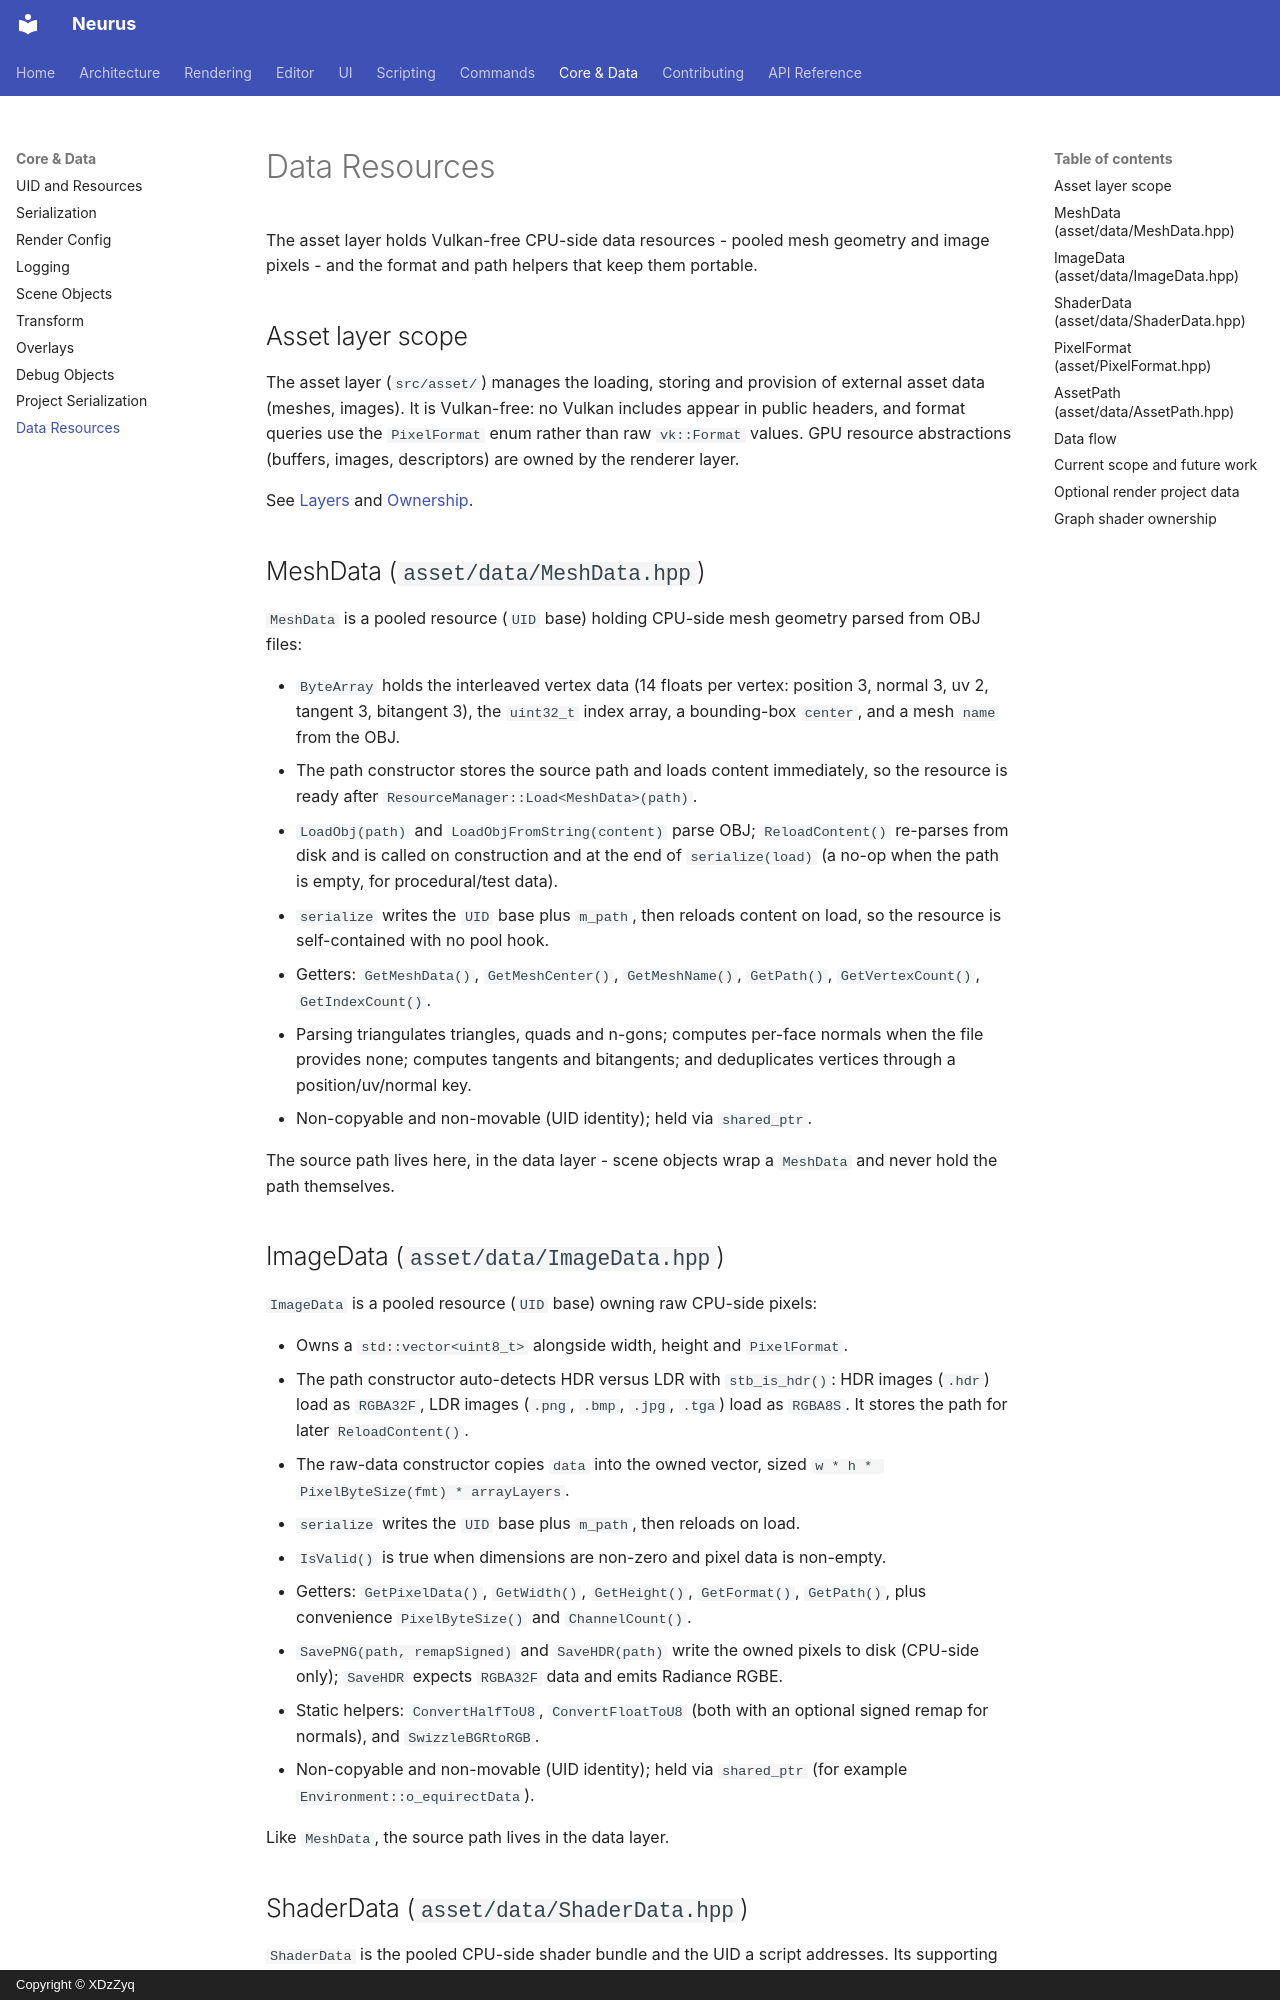

repository: XDzZyq/Neurus · page: asset/data-resources/index.html · generator: mkdocs · copyright: Copyright © XDzZyq

# Data Resources

The asset layer holds Vulkan-free CPU-side data resources - pooled mesh geometry and image pixels - and the format and path helpers that keep them portable.

## Asset layer scope

The asset layer (`src/asset/`) manages the loading, storing and provision of external asset data (meshes, images). It is Vulkan-free: no Vulkan includes appear in public headers, and format queries use the `PixelFormat` enum rather than raw `vk::Format` values. GPU resource abstractions (buffers, images, descriptors) are owned by the renderer layer.

See [Layers](../architecture/layers.md) and [Ownership](../architecture/ownership.md).

## MeshData (`asset/data/MeshData.hpp`)

`MeshData` is a pooled resource (`UID` base) holding CPU-side mesh geometry parsed from OBJ files:

- `ByteArray` holds the interleaved vertex data (14 floats per vertex: position 3, normal 3, uv 2, tangent 3, bitangent 3), the `uint32_t` index array, a bounding-box `center`, and a mesh `name` from the OBJ.
- The path constructor stores the source path and loads content immediately, so the resource is ready after `ResourceManager::Load<MeshData>(path)`.
- `LoadObj(path)` and `LoadObjFromString(content)` parse OBJ; `ReloadContent()` re-parses from disk and is called on construction and at the end of `serialize(load)` (a no-op when the path is empty, for procedural/test data).
- `serialize` writes the `UID` base plus `m_path`, then reloads content on load, so the resource is self-contained with no pool hook.
- Getters: `GetMeshData()`, `GetMeshCenter()`, `GetMeshName()`, `GetPath()`, `GetVertexCount()`, `GetIndexCount()`.
- Parsing triangulates triangles, quads and n-gons; computes per-face normals when the file provides none; computes tangents and bitangents; and deduplicates vertices through a position/uv/normal key.
- Non-copyable and non-movable (UID identity); held via `shared_ptr`.

The source path lives here, in the data layer - scene objects wrap a `MeshData` and never hold the path themselves.

## ImageData (`asset/data/ImageData.hpp`)

`ImageData` is a pooled resource (`UID` base) owning raw CPU-side pixels:

- Owns a `std::vector<uint8_t>` alongside width, height and `PixelFormat`.
- The path constructor auto-detects HDR versus LDR with `stb_is_hdr()`: HDR images (`.hdr`) load as `RGBA32F`, LDR images (`.png`, `.bmp`, `.jpg`, `.tga`) load as `RGBA8S`. It stores the path for later `ReloadContent()`.
- The raw-data constructor copies `data` into the owned vector, sized `w * h * PixelByteSize(fmt) * arrayLayers`.
- `serialize` writes the `UID` base plus `m_path`, then reloads on load.
- `IsValid()` is true when dimensions are non-zero and pixel data is non-empty.
- Getters: `GetPixelData()`, `GetWidth()`, `GetHeight()`, `GetFormat()`, `GetPath()`, plus convenience `PixelByteSize()` and `ChannelCount()`.
- `SavePNG(path, remapSigned)` and `SaveHDR(path)` write the owned pixels to disk (CPU-side only); `SaveHDR` expects `RGBA32F` data and emits Radiance RGBE.
- Static helpers: `ConvertHalfToU8`, `ConvertFloatToU8` (both with an optional signed remap for normals), and `SwizzleBGRtoRGB`.
- Non-copyable and non-movable (UID identity); held via `shared_ptr` (for example `Environment::o_equirectData`).

Like `MeshData`, the source path lives in the data layer.
